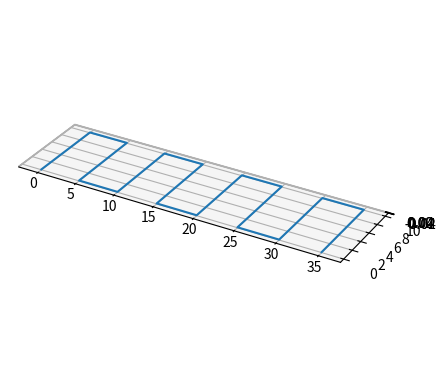

Generate this figure with matplotlib:
import numpy as np
import matplotlib.pyplot as plt
from mpl_toolkits.mplot3d import Axes3D

def create_spiral(positions, diameter, total_height, coils, dt=0.1): 
    t = np.linspace(0, 2 * coils * np.pi, int(coils * 2 * np.pi / dt))
    x = diameter * np.sin(t)
    y = diameter * np.cos(t)
    z = (t / np.max(t)) * total_height
    for i in range (x.size): 
        positions.append([x[i], y[i], z[i]])

def create_circle(positions, diameter, z, no_of_circles, dt=0.01):
    t = np.linspace(0, 2 * no_of_circles * np.pi, int(no_of_circles * 2 * np.pi / dt))
    x = diameter * np.sin(t)
    y = diameter * np.cos(t)
    for i in range (x.size): 
        positions.append([x[i], y[i], z])

def create_zigzag(positions, width, height, cycles, z, dt=0.1):
    t = np.linspace(0, 1, int(cycles / dt))
    for i in range (cycles): 
        positions.append([width * i, 0, z])
        positions.append([width * i, height, z])
        positions.append([width * i + width/2, height, z])
        positions.append([width * i + width/2, 0, z])

def write_position(positions):
    with open("gcode.gcode", "w") as f:
        f.write("G91\n")
        f.write("G16 X Y Z\n")
        f.write("F 3\n")
        for x, y, z in positions:
            f.write(f"G1 X{x} Y{y} Z{z}\n")

def clear_gcode():
    open("gcode.gcode", "w").close()

def plot_curve(positions): 
    positions = np.array(positions)
    fig = plt.figure()
    ax = fig.add_subplot(111, projection='3d')
    ax.plot(positions[:, 0], positions[:, 1], positions[:, 2])
    ax.set_aspect("equal")
    plt.show()

positions = []
create_zigzag(positions, 10, 10, 4, 0)
clear_gcode()
write_position(positions)
plot_curve(positions)
